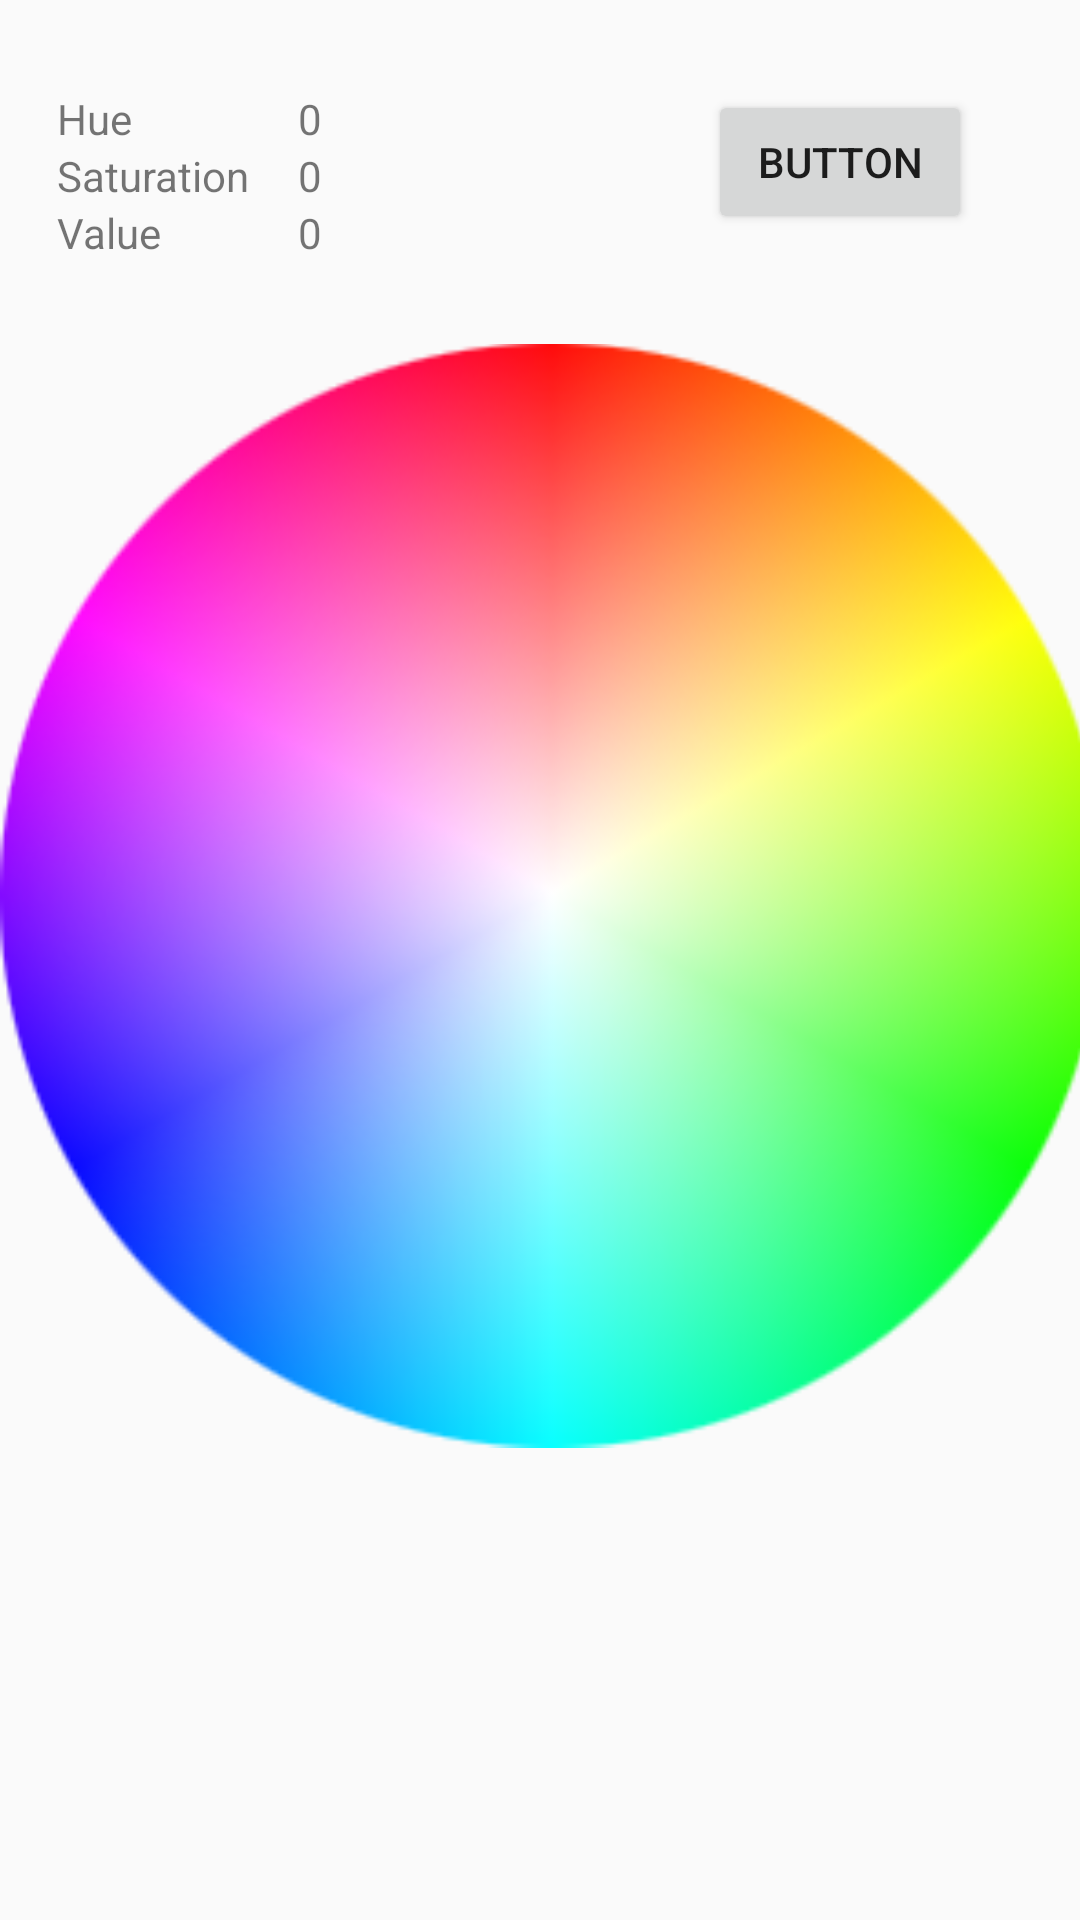

This screen was rendered from an Android layout file. Write that file and the resources it references.
<!-- AndroidManifest.xml: application theme AppTheme -->
<!-- res/layout/activity_main.xml -->
<?xml version="1.0" encoding="utf-8"?>
<android.support.constraint.ConstraintLayout xmlns:android="http://schemas.android.com/apk/res/android"
    xmlns:app="http://schemas.android.com/apk/res-auto"
    xmlns:tools="http://schemas.android.com/tools"
    android:layout_width="match_parent"
    android:layout_height="match_parent"
    tools:context="com.example.cloud.cloudcontrol.MainActivity">

    <RelativeLayout
        android:layout_width="368dp"
        android:layout_height="495dp"
        android:layout_gravity="center"
        tools:layout_editor_absoluteX="9dp"
        tools:layout_editor_absoluteY="8dp">

        <TextView
            android:id="@+id/textView3"
            android:layout_width="wrap_content"
            android:layout_height="wrap_content"
            android:layout_alignParentLeft="true"
            android:layout_alignParentStart="true"
            android:layout_alignParentTop="true"
            android:layout_marginLeft="19dp"
            android:layout_marginStart="19dp"
            android:layout_marginTop="30dp"
            android:text="Hue" />

        <TextView
            android:id="@+id/textView4"
            android:layout_width="wrap_content"
            android:layout_height="wrap_content"
            android:layout_alignLeft="@+id/textView3"
            android:layout_alignStart="@+id/textView3"
            android:layout_below="@+id/textView3"
            android:text="Saturation" />

        <TextView
            android:id="@+id/textView5"
            android:layout_width="wrap_content"
            android:layout_height="wrap_content"
            android:layout_alignLeft="@+id/textView4"
            android:layout_alignStart="@+id/textView4"
            android:layout_below="@+id/textView4"
            android:text="Value" />

        <TextView
            android:id="@+id/textView6"
            android:layout_width="wrap_content"
            android:layout_height="wrap_content"
            android:layout_above="@+id/textView4"
            android:layout_marginLeft="16dp"
            android:layout_marginStart="16dp"
            android:layout_toEndOf="@+id/textView4"
            android:layout_toRightOf="@+id/textView4"
            android:text="0" />

        <TextView
            android:id="@+id/textView7"
            android:layout_width="wrap_content"
            android:layout_height="wrap_content"
            android:layout_alignBaseline="@+id/textView4"
            android:layout_alignBottom="@+id/textView4"
            android:layout_alignLeft="@+id/textView6"
            android:layout_alignStart="@+id/textView6"
            android:text="0" />

        <TextView
            android:id="@+id/textView8"
            android:layout_width="wrap_content"
            android:layout_height="wrap_content"
            android:layout_alignBaseline="@+id/textView5"
            android:layout_alignBottom="@+id/textView5"
            android:layout_alignLeft="@+id/textView7"
            android:layout_alignStart="@+id/textView7"
            android:text="0" />

        <Button
            android:id="@+id/button"
            android:layout_width="wrap_content"
            android:layout_height="wrap_content"
            android:layout_alignParentEnd="true"
            android:layout_alignParentRight="true"
            android:layout_alignTop="@+id/textView6"
            android:layout_marginEnd="44dp"
            android:layout_marginRight="44dp"
            android:onClick="buttonClick"
            android:text="Button" />

        <ImageView
            android:id="@+id/hsvCircleImage"
            android:layout_width="match_parent"
            android:layout_height="match_parent"
            android:layout_alignParentEnd="true"
            android:layout_alignParentRight="true"
            android:layout_below="@+id/textView5"
            android:layout_marginTop="15dp"
            app:srcCompat="@drawable/hsv_circle_fit" />

    </RelativeLayout>
</android.support.constraint.ConstraintLayout>
<!-- resources referenced by this layout -->
<resources>
  <!-- drawable hsv_circle_fit: png bitmap (drawable, 70818 bytes) -->
  <style name="AppTheme" parent="Theme.AppCompat.Light.DarkActionBar">
          
          <item name="colorPrimary">@color/colorPrimary</item>
          <item name="colorPrimaryDark">@color/colorPrimaryDark</item>
          <item name="colorAccent">@color/colorAccent</item>
      </style>
  <color name="colorPrimary">#3F51B5</color>
  <color name="colorPrimaryDark">#303F9F</color>
  <color name="colorAccent">#40f1e3</color>
</resources>
